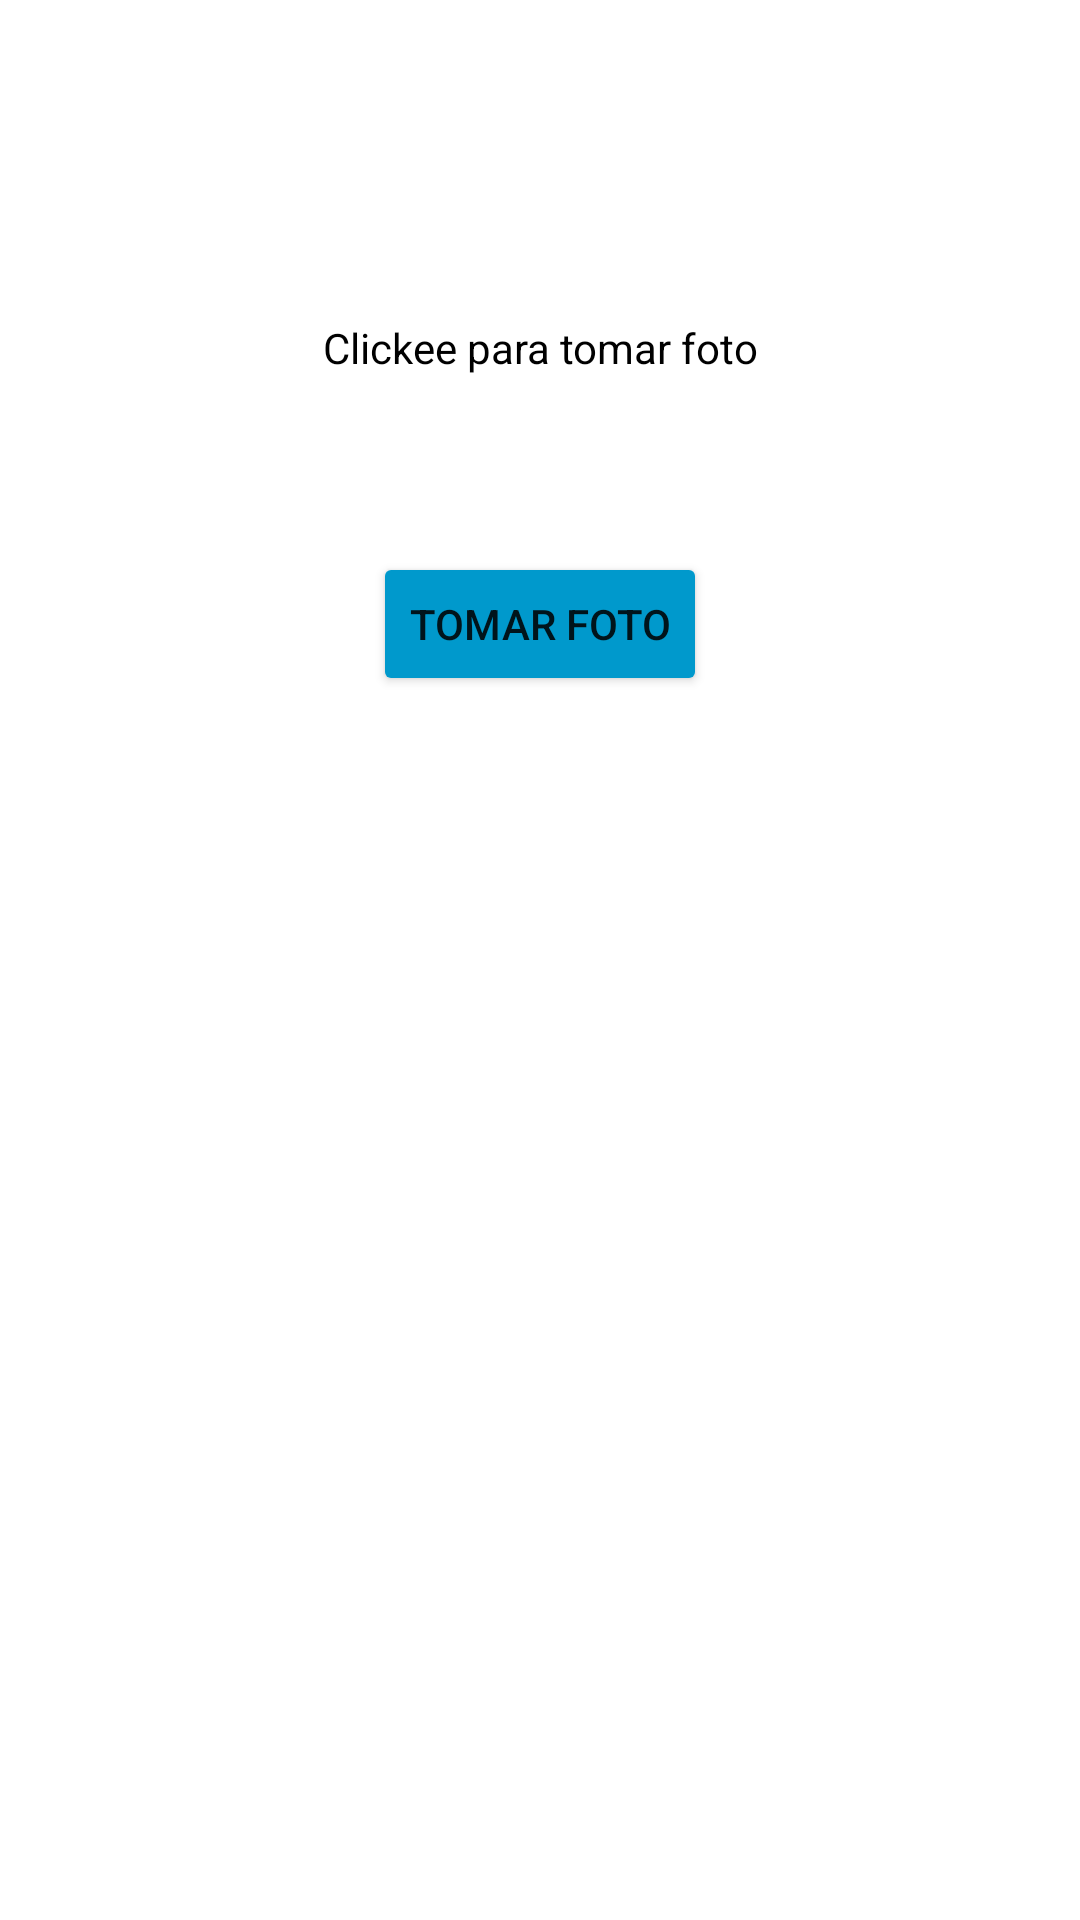

The Android layout XML behind this screen, and the referenced resources:
<!-- AndroidManifest.xml: application theme Theme.ProyectoForo -->
<!-- res/layout/activity_camara.xml -->
<?xml version="1.0" encoding="utf-8"?>
<androidx.constraintlayout.widget.ConstraintLayout xmlns:android="http://schemas.android.com/apk/res/android"
    xmlns:app="http://schemas.android.com/apk/res-auto"
    xmlns:tools="http://schemas.android.com/tools"
    android:layout_width="match_parent"
    android:layout_height="match_parent"
    tools:context=".MainActivity">


    <TextView
        android:id="@+id/textViewTitulo"
        android:layout_width="wrap_content"
        android:layout_height="wrap_content"
        android:text="Clickee para tomar foto"
        android:textColor="@color/black"
        app:layout_constraintBottom_toTopOf="@+id/buttonMenu2"
        app:layout_constraintLeft_toLeftOf="parent"
        app:layout_constraintRight_toRightOf="parent"
        app:layout_constraintTop_toTopOf="parent"
        app:layout_constraintVertical_bias="0.644" />

    <Button
        android:id="@+id/buttonMenu2"
        android:layout_width="wrap_content"
        android:layout_height="wrap_content"
        android:layout_marginBottom="408dp"
        android:backgroundTint="@android:color/holo_blue_dark"
        android:text="Tomar foto"
        android:textColorHighlight="@color/blue3"
        app:layout_constraintBottom_toBottomOf="parent"
        app:layout_constraintEnd_toEndOf="parent"
        app:layout_constraintStart_toStartOf="parent"
        tools:ignore="MissingConstraints" />


</androidx.constraintlayout.widget.ConstraintLayout>
<!-- resources referenced by this layout -->
<resources>
  <color name="black">#FF000000</color>
  <color name="blue3">#5FA0D9</color>
  <style name="Theme.ProyectoForo" parent="Theme.MaterialComponents.DayNight.DarkActionBar">
          
          <item name="colorPrimary">@color/purple_500</item>
          <item name="colorPrimaryVariant">@color/purple_700</item>
          <item name="colorOnPrimary">@color/white</item>
          
          <item name="colorSecondary">@color/teal_200</item>
          <item name="colorSecondaryVariant">@color/teal_700</item>
          <item name="colorOnSecondary">@color/black</item>
          
          <item name="android:statusBarColor" tools:targetApi="l">?attr/colorPrimaryVariant</item>
          
      </style>
  <color name="purple_500">#FF6200EE</color>
  <color name="purple_700">#FF3700B3</color>
  <color name="white">#FFFFFFFF</color>
  <color name="teal_200">#FF03DAC5</color>
  <color name="teal_700">#FF018786</color>
</resources>
